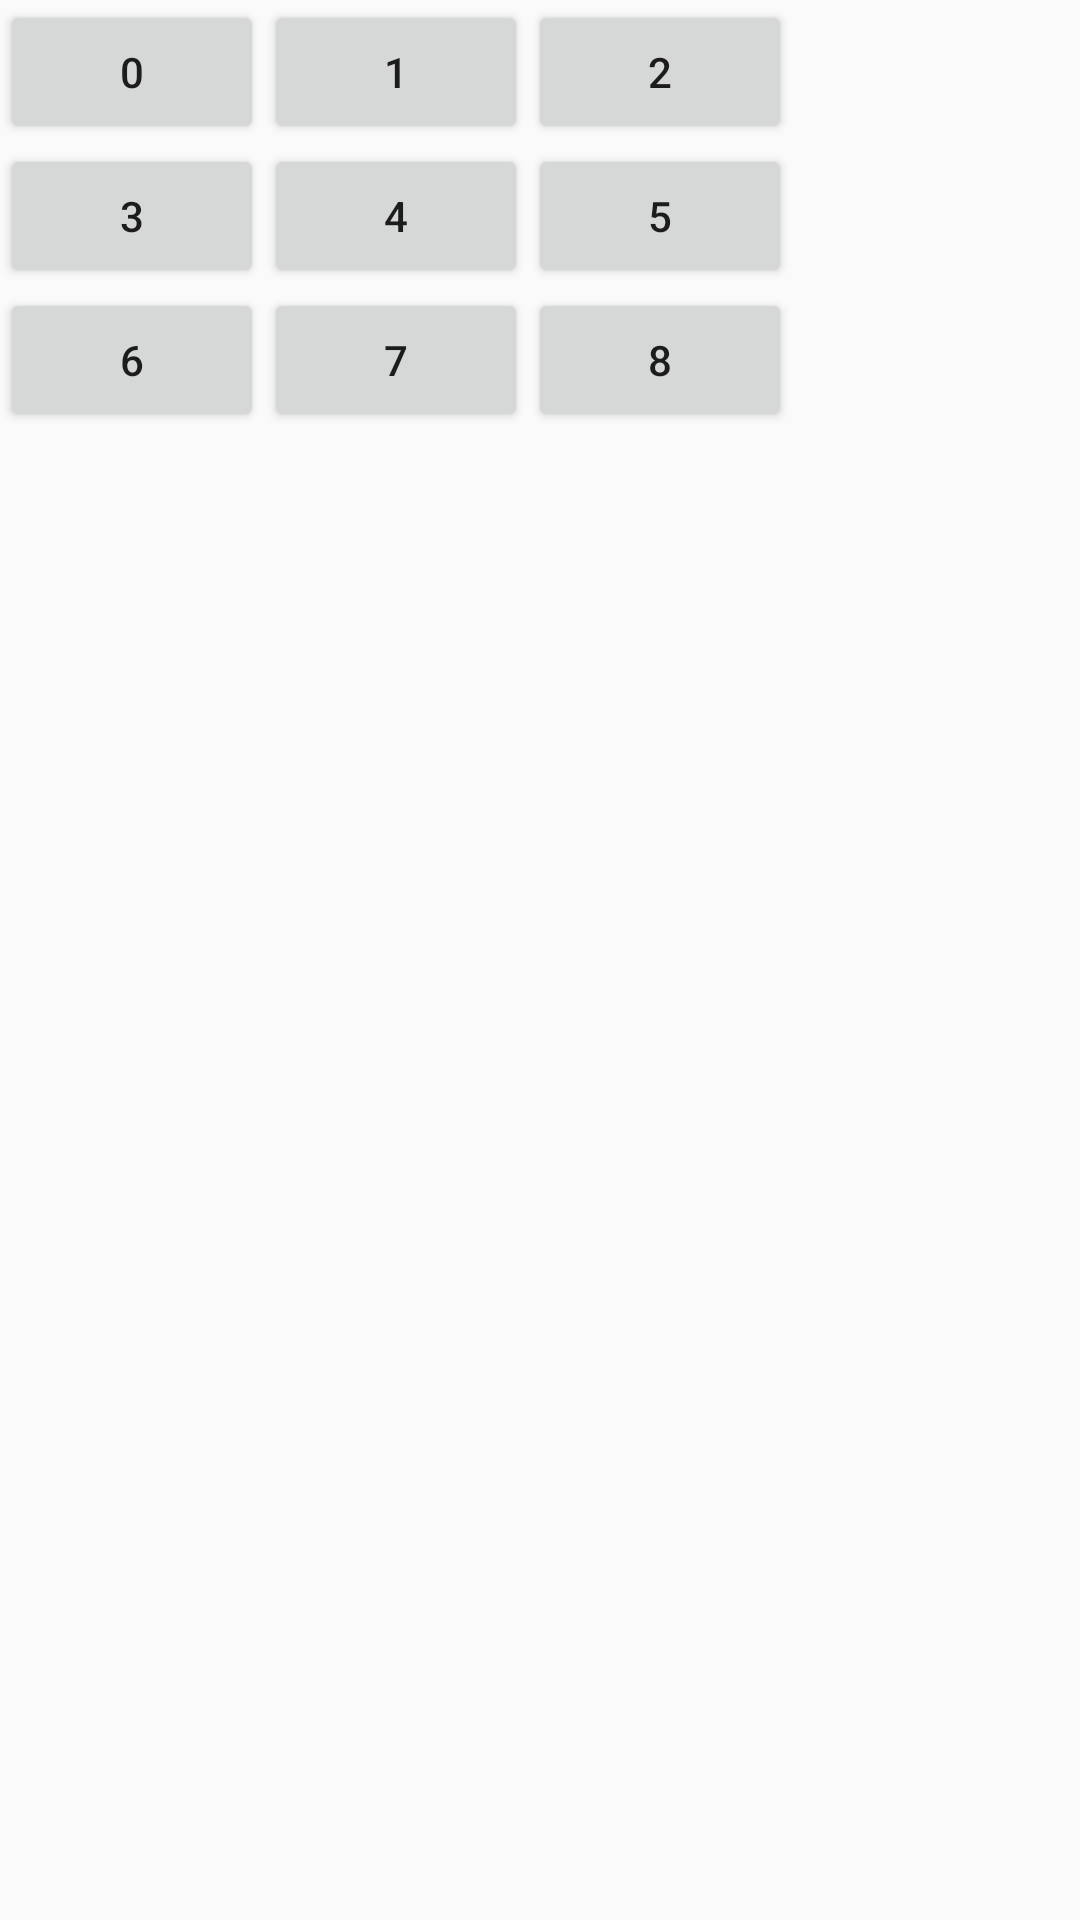

Here is an Android app screen rendered from its layout file. Give the layout XML and the strings, colors and styles it references.
<!-- AndroidManifest.xml: application theme AppTheme -->
<!-- res/layout/grille.xml -->
<?xml version="1.0" encoding="utf-8"?>
<GridLayout android:layout_height="wrap_content"
    android:layout_width="wrap_content"
    android:columnCount="3"
    android:rowCount="3"


    xmlns:android="http://schemas.android.com/apk/res/android">

    

    <Button

        android:id="@+id/btn0"
        android:layout_column="0"
        android:layout_row="0"
        android:text="0"
        />




    <Button

        android:id="@+id/btn1"
        android:layout_column="1"
        android:layout_row="0"
        android:text="1"
        />


    <Button

        android:id="@+id/btn2"
        android:layout_column="2"
        android:layout_row="0"
        android:text="2"
        />


    
    <Button

        android:id="@+id/btn3"
        android:layout_column="0"
        android:layout_row="1"
        android:text="3"
        />


    <Button

        android:id="@+id/btn4"
        android:layout_column="1"
        android:layout_row="1"
        android:text="4"
        />


    <Button

        android:id="@+id/btn5"
        android:layout_column="2"
        android:layout_row="1"
        android:text="5"
        />



    

    <Button

        android:id="@+id/btn6"
        android:layout_column="0"
        android:layout_row="2"
        android:text="6"
        />


    <Button

        android:id="@+id/btn7"
        android:layout_column="1"
        android:layout_row="2"
        android:text="7"
        />


    <Button

        android:id="@+id/btn8"
        android:layout_column="2"
        android:layout_row="2"
        android:text="8"
        />



</GridLayout>
<!-- resources referenced by this layout -->
<resources>
  <style name="AppTheme" parent="Theme.AppCompat.Light.NoActionBar">
          
          <item name="colorPrimary">@color/colorPrimary</item>
          <item name="colorPrimaryDark">@color/colorPrimaryDark</item>
          <item name="colorAccent">@color/colorAccent</item>
      </style>
  <!-- not gathered from this repository: default colours our renderer supplied (Android Studio template values) -->
  <color name="colorPrimary">#FF6200EE</color>
  <color name="colorPrimaryDark">#FF3700B3</color>
  <color name="colorAccent">#FF03DAC5</color>
</resources>
